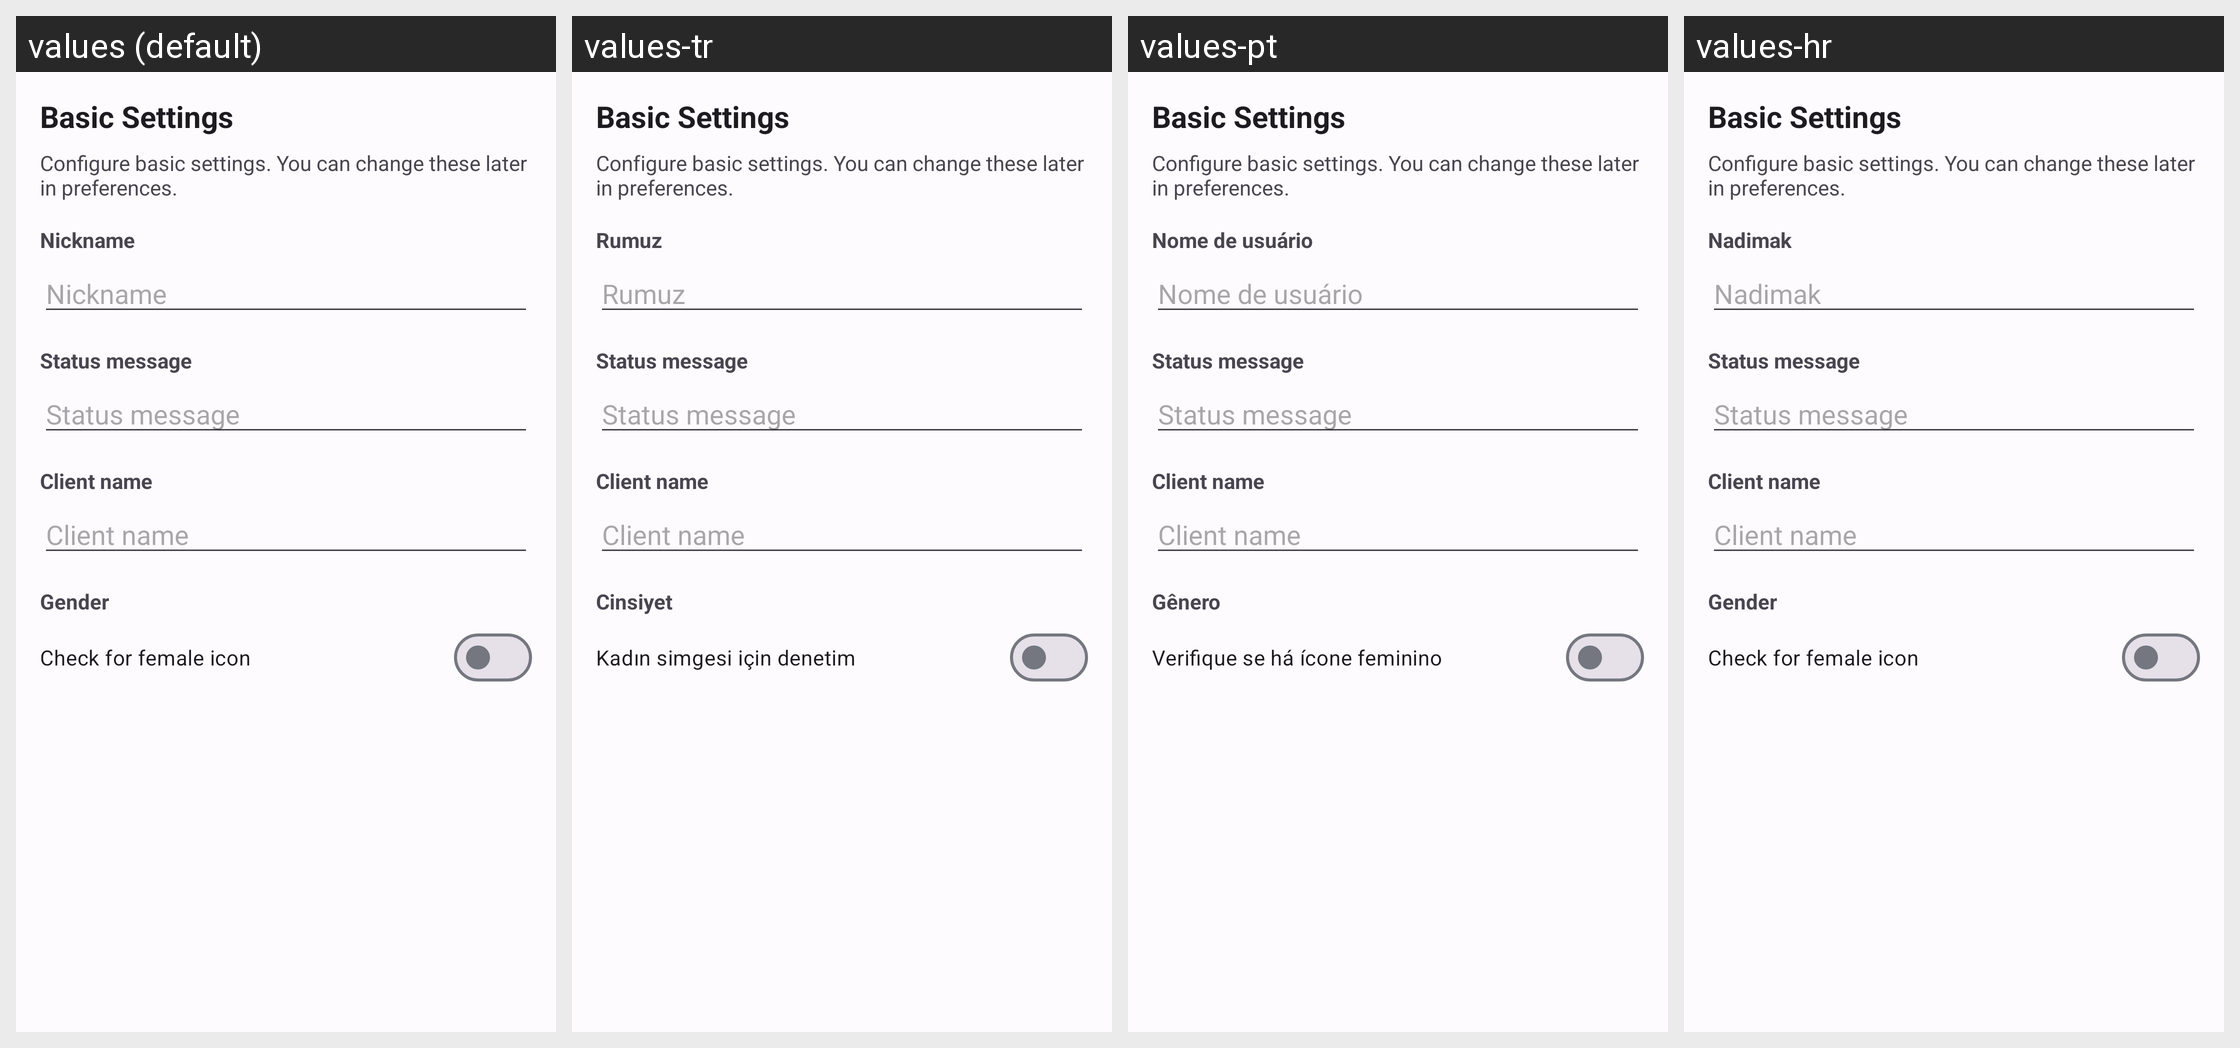

Strings drawn on this Android screen and how each of the app's shown locales translates them:
Android screen res/layout/fragment_welcome_settings.xml rendered under 4 locales, left to right: values (default), values-tr, values-pt, values-hr. Device: Nexus 5 (rendered at 1080×1920; each locale shown at half size, 540×960, under a caption strip naming it); theme AppTheme.
Other locales in the repository, not shown: values-ar, values-ar-rIL, values-az, values-da-rDK, values-de, values-es, values-in, values-it, values-mk, values-nl, values-ru, values-vi-rVN, values-zh.
Strings drawn on this screen, with the default value and each locale's value (text and hints the layout hard-codes, and strings that could not be matched under every locale, appear in the picture but are not listed):

welcome_settings_title
  values: Basic Settings
  values-tr: Basic Settings  [not translated; the default value is used]
  values-pt: Basic Settings  [not translated; the default value is used]
  values-hr: Basic Settings  [not translated; the default value is used]

welcome_settings_description
  values: Configure basic settings. You can change these later in preferences.
  values-tr: Configure basic settings. You can change these later in preferences.  [not translated; the default value is used]
  values-pt: Configure basic settings. You can change these later in preferences.  [not translated; the default value is used]
  values-hr: Configure basic settings. You can change these later in preferences.  [not translated; the default value is used]

pref_title_nickname
  values: Nickname
  values-tr: Rumuz
  values-pt: Nome de usuário
  values-hr: Nadimak

pref_title_statusmsg
  values: Status message
  values-tr: Status message  [not translated; the default value is used]
  values-pt: Status message  [not translated; the default value is used]
  values-hr: Status message  [not translated; the default value is used]

pref_title_clientname
  values: Client name
  values-tr: Client name  [not translated; the default value is used]
  values-pt: Client name  [not translated; the default value is used]
  values-hr: Client name  [not translated; the default value is used]

pref_title_gender
  values: Gender
  values-tr: Cinsiyet
  values-pt: Gênero
  values-hr: Gender  [not translated; the default value is used]

pref_summary_gender
  values: Check for female icon
  values-tr: Kadın simgesi için denetim
  values-pt: Verifique se há ícone feminino
  values-hr: Check for female icon  [not translated; the default value is used]
